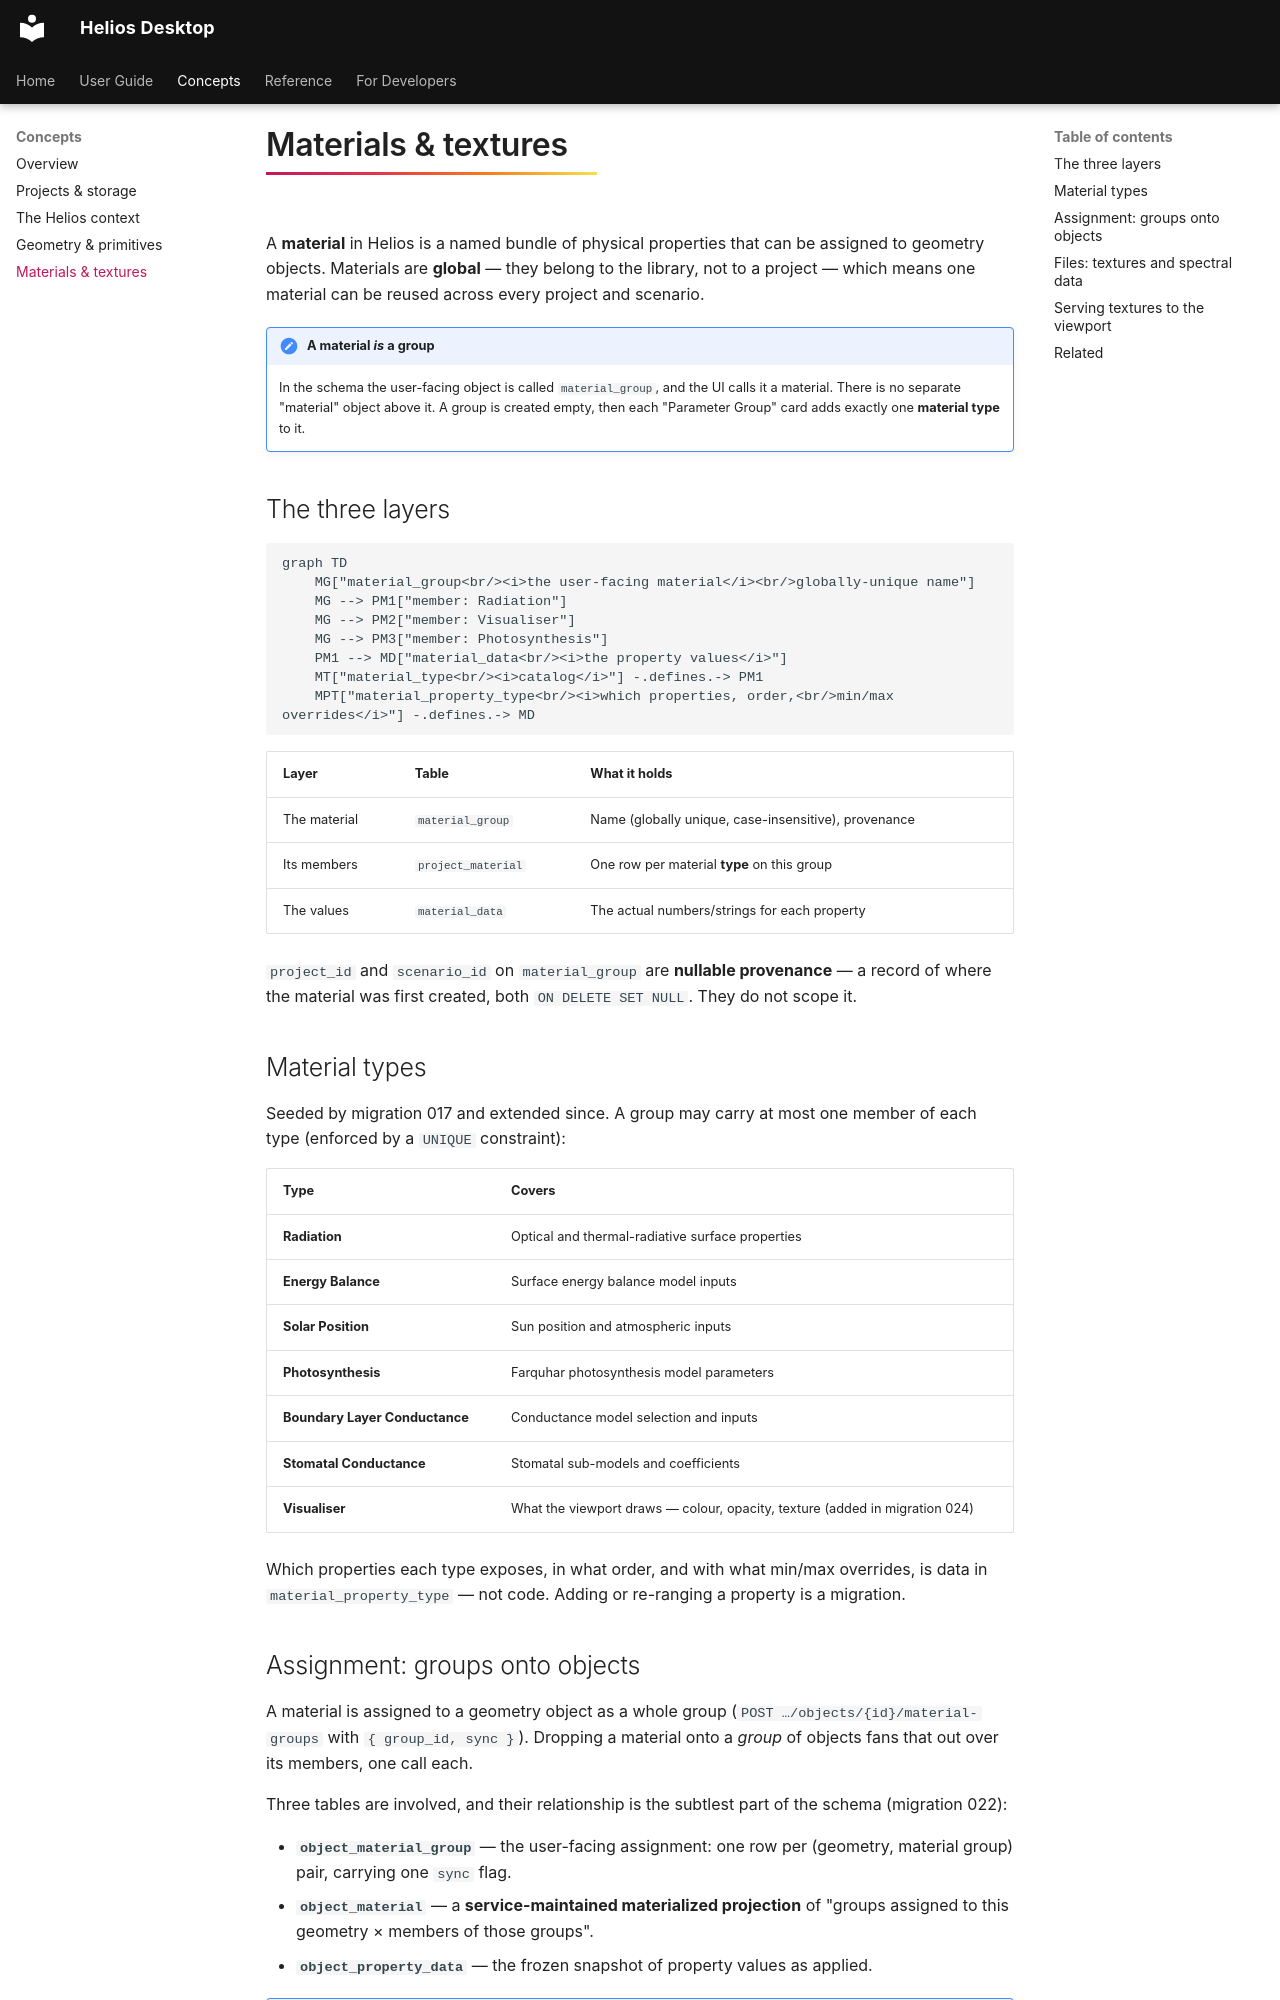

repository: vishal-singh-sarver/heliosdesktop · page: concepts/materials/index.html · generator: mkdocs

# Materials & textures

A **material** in Helios is a named bundle of physical properties that can be assigned to geometry
objects. Materials are **global** — they belong to the library, not to a project — which means one
material can be reused across every project and scenario.

!!! important "A material *is* a group"
    In the schema the user-facing object is called `material_group`, and the UI calls it a
    material. There is no separate "material" object above it. A group is created empty, then each
    "Parameter Group" card adds exactly one **material type** to it.

## The three layers

```mermaid
graph TD
    MG["material_group<br/><i>the user-facing material</i><br/>globally-unique name"]
    MG --> PM1["member: Radiation"]
    MG --> PM2["member: Visualiser"]
    MG --> PM3["member: Photosynthesis"]
    PM1 --> MD["material_data<br/><i>the property values</i>"]
    MT["material_type<br/><i>catalog</i>"] -.defines.-> PM1
    MPT["material_property_type<br/><i>which properties, order,<br/>min/max overrides</i>"] -.defines.-> MD
```

| Layer | Table | What it holds |
|---|---|---|
| The material | `material_group` | Name (globally unique, case-insensitive), provenance |
| Its members | `project_material` | One row per material **type** on this group |
| The values | `material_data` | The actual numbers/strings for each property |

`project_id` and `scenario_id` on `material_group` are **nullable provenance** — a record of where
the material was first created, both `ON DELETE SET NULL`. They do not scope it.

## Material types

Seeded by migration 017 and extended since. A group may carry at most one member of each type
(enforced by a `UNIQUE` constraint):

| Type | Covers |
|---|---|
| **Radiation** | Optical and thermal-radiative surface properties |
| **Energy Balance** | Surface energy balance model inputs |
| **Solar Position** | Sun position and atmospheric inputs |
| **Photosynthesis** | Farquhar photosynthesis model parameters |
| **Boundary Layer Conductance** | Conductance model selection and inputs |
| **Stomatal Conductance** | Stomatal sub-models and coefficients |
| **Visualiser** | What the viewport draws — colour, opacity, texture (added in migration 024) |

Which properties each type exposes, in what order, and with what min/max overrides, is data in
`material_property_type` — not code. Adding or re-ranging a property is a migration.
